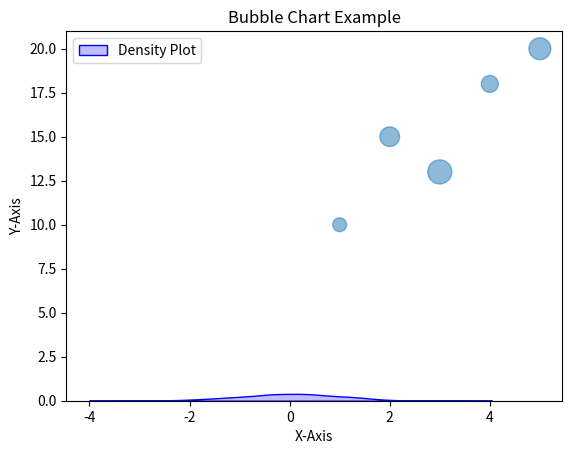

Source code (Python):
import matplotlib.pyplot as plt
import numpy as np
import seaborn as sns  # Import Seaborn for the density plot

# Density Plot
data = np.random.randn(1000)
sns.kdeplot(data, fill=True, color='blue', label='Density Plot')
plt.xlabel('X-Axis Label')
plt.ylabel('Density')
plt.title('Density Plot Example')
plt.legend()
plt.show()

# Bubble Diagram
x = [1, 2, 3, 4, 5]
y = [10, 15, 13, 18, 20]
sizes = [100, 200, 300, 150, 250]
plt.scatter(x, y, s=sizes, alpha=0.5)
plt.xlabel('X-Axis')
plt.ylabel('Y-Axis')
plt.title('Bubble Chart Example')
plt.show()